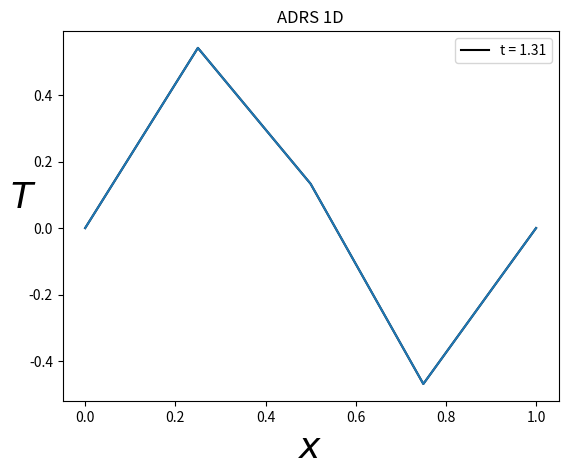
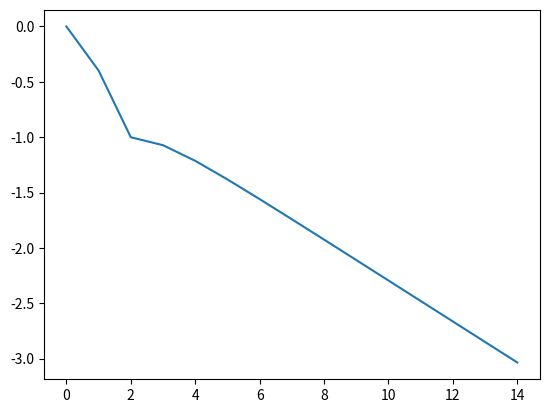

These charts were generated, in order, by the following Python code:
import math
import numpy as np
import matplotlib.pyplot as plt

#u,t = -V u,x + k u,xx  -lamda u + f

# PHYSICAL PARAMETERS
K = 0.1     #Diffusion coefficient
L = 1.0     #Domain size
Time = 20.  #Integration time


V=1
lamda=1

# NUMERICAL PARAMETERS
NX = 2  #Number of grid points
NT = 10000   #Number of time steps max
ifre=1000000  #plot every ifre time iterations
eps=0.001     #relative convergence ratio
niter_refinement=1      #niter different calculations with variable mesh size

error=np.zeros((niter_refinement))

for iter in range (niter_refinement):
    NX=NX+3

    dx = L/(NX-1)                 #Grid step (space)
    dt = dx**2/(V*dx+K+dx**2)   #Grid step (time)  condition CFL de stabilite 10.4.5
    print(dx,dt)

    ### MAIN PROGRAM ###

    # Initialisation
    x = np.linspace(0.0,1.0,NX)
    T = np.zeros((NX)) #np.sin(2*np.pi*x)
    F = np.zeros((NX))
    rest = []
    RHS = np.zeros((NX))

    Tex = np.zeros((NX)) #np.sin(2*np.pi*x)
    Texx = np.zeros((NX)) #np.sin(2*np.pi*x)
    for j in range (1,NX-1):
        Tex[j] = np.sin(2*j*math.pi/NX)
    for j in range (1,NX-1):
        Texx[j]=(Tex[j+1]-Tex[j-1])/(2*dx)  #np.cos(j*math.pi/NX)*math.pi/NX  
        Txx=(Tex[j+1]-2*Tex[j]+Tex[j-1])/(dx**2)  #-np.sin(j*math.pi/NX)*(math.pi/NX)**2    #
        F[j]=V*Texx[j]-K*Txx+lamda*Tex[j]
        
        
    dt = dx**2/(V*dx+2*K+abs(np.max(F))*dx**2)   #Grid step (time)  condition CFL de stabilite 10.4.5

    plt.figure(1)


    # Main loop en temps
    #for n in range(0,NT):
    n=0
    res=1
    res0=1
    while(n<NT and res/res0>eps):
        n+=1
    #discretization of the advection/diffusion/reaction/source equation
        res=0
        for j in range (1, NX-1):
            xnu=K+0.5*dx*abs(V) 
            Tx=(T[j+1]-T[j-1])/(2*dx)
            Txx=(T[j-1]-2*T[j]+T[j+1])/(dx**2)
            RHS[j] = dt*(-V*Tx+xnu*Txx-lamda*T[j]+F[j])
            res+=abs(RHS[j])

        for j in range (1, NX-1):
            T[j] += RHS[j]
            RHS[j]=0


        if (n == 1 ):
            res0=res

        rest.append(res)
    #Plot every ifre time steps
        if (n%ifre == 0 or (res/res0)<eps):
            print(n,res)
            plotlabel = "t = %1.2f" %(n * dt)
            plt.plot(x,T, label=plotlabel,color = plt.get_cmap('copper')(float(n)/NT))
          

    print(n,res)
    plt.plot(x,T)

    plt.xlabel(u'$x$', fontsize=26)
    plt.ylabel(u'$T$', fontsize=26, rotation=0)
    plt.title(u'ADRS 1D')
    plt.legend()

    plt.figure(2)
    plt.plot(np.log10(rest/rest[0]))

    err=np.dot(T-Tex,T-Tex)
    errh1=0
    for j in range (1,NX-1):
        errh1+=(Texx[j]-(T[j+1]-T[j-1])/(2*dx))**2
       
    error[iter]=np.sqrt(err)
    print('norm error=',error[iter])


# plt.figure(3)
# plt.plot(x,Tex, label=plotlabel,color = plt.get_cmap('copper')(float(n)/NT))


